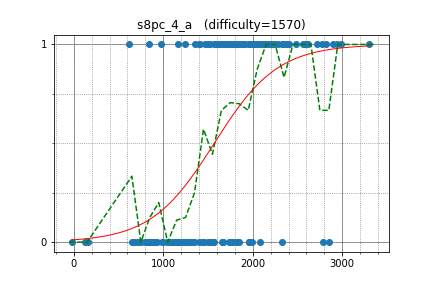

The table this chart was drawn from, first rows:
latte0119, 2619.415338, 1
kmjp, 2813, 1
pwypeanut, 2339, 1
zscoder, 2595, 1
krijgertje, 2944, 1
uwi, 2988, 1
koosaga, 2898, 1
kobae964, 2564, 1
riantkb, 2109, 1
fjzzq2002, 2244, 1
rickytheta, 2717, 1
pekempey, 2483, 1
hoget157, 1824, 1
nebukuro09, 1911, 1
Charming_Chen, 2031, 1
maryanna2016, 2770, 1
WA_TLE, 2116, 1
Kmcode, 2578, 1
mamekin, 2588, 1
guangxuan, 2384, 1
gigime, 2087, 1
nwin, 2396, 1
tossy, 2201, 1
nmnmnmnmnmnmnm, 1980, 1
ryoissy, 2218, 1
kzyKT, 2031, 1
eiya, 1890, 1
startcpp, 2076, 1
satanic0258, 2088, 1
PIandS, 2211, 1
ei13333, 2156, 1
hamayanhamayan, 2081, 0
tanzaku, 2375, 1
autumn_eel, 1855, 1
beet, 1961, 1
claw88, 1643, 1
chentong, 1961, 1
kotatsugame, 1764, 0
Yazaten, 2039, 1
alex20030190, 3301, 1
rajat1603, 2588, 1
TangentDay, 2325, 1
maze1230, 1763, 1
CrazyArcher, 2278, 1
Victor_Lee, 1841, 1
yurahuna, 1955, 1
raven38, 1358, 1
kazunetakahashi, 2007, 1
Light_Kiss, 1767, 1
naoki2016, 1815, 1
nuip, 2784, 0
cryptomanic, 1666, 0
merom686, 1768, 1
garnacha, 1806, 1
FF256grhy, 1792, 1
cjoa, 1725, 1
ynymxiaolongbao, 1564, 1
tkmst201, 1734, 1
yuiouiop, 1669, 0
mmxsrup, 1676, 1
ukuku09, 1587, 1
... 90 more rows
